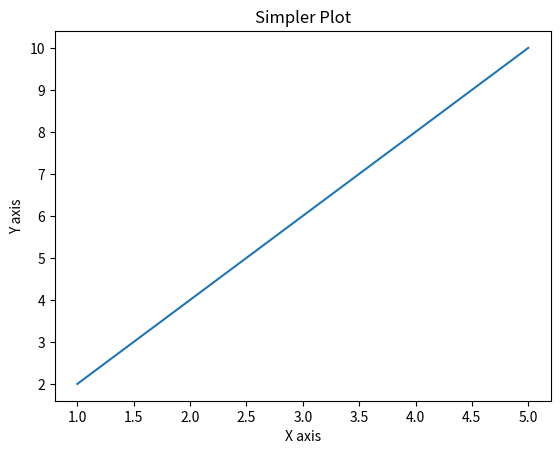

Here is the Python script that generated this plot:
#run the env: myenv\Scripts\activate

import matplotlib.pyplot as plt

# Data
x = [1, 2, 3, 4, 5]
y = [2, 4, 6, 8, 10]

# Erstellen vom plot
plt.plot(x, y)

#labels
plt.xlabel('X axis')
plt.ylabel('Y axis')
plt.title('Simpler Plot')

# Show plot
plt.show()
